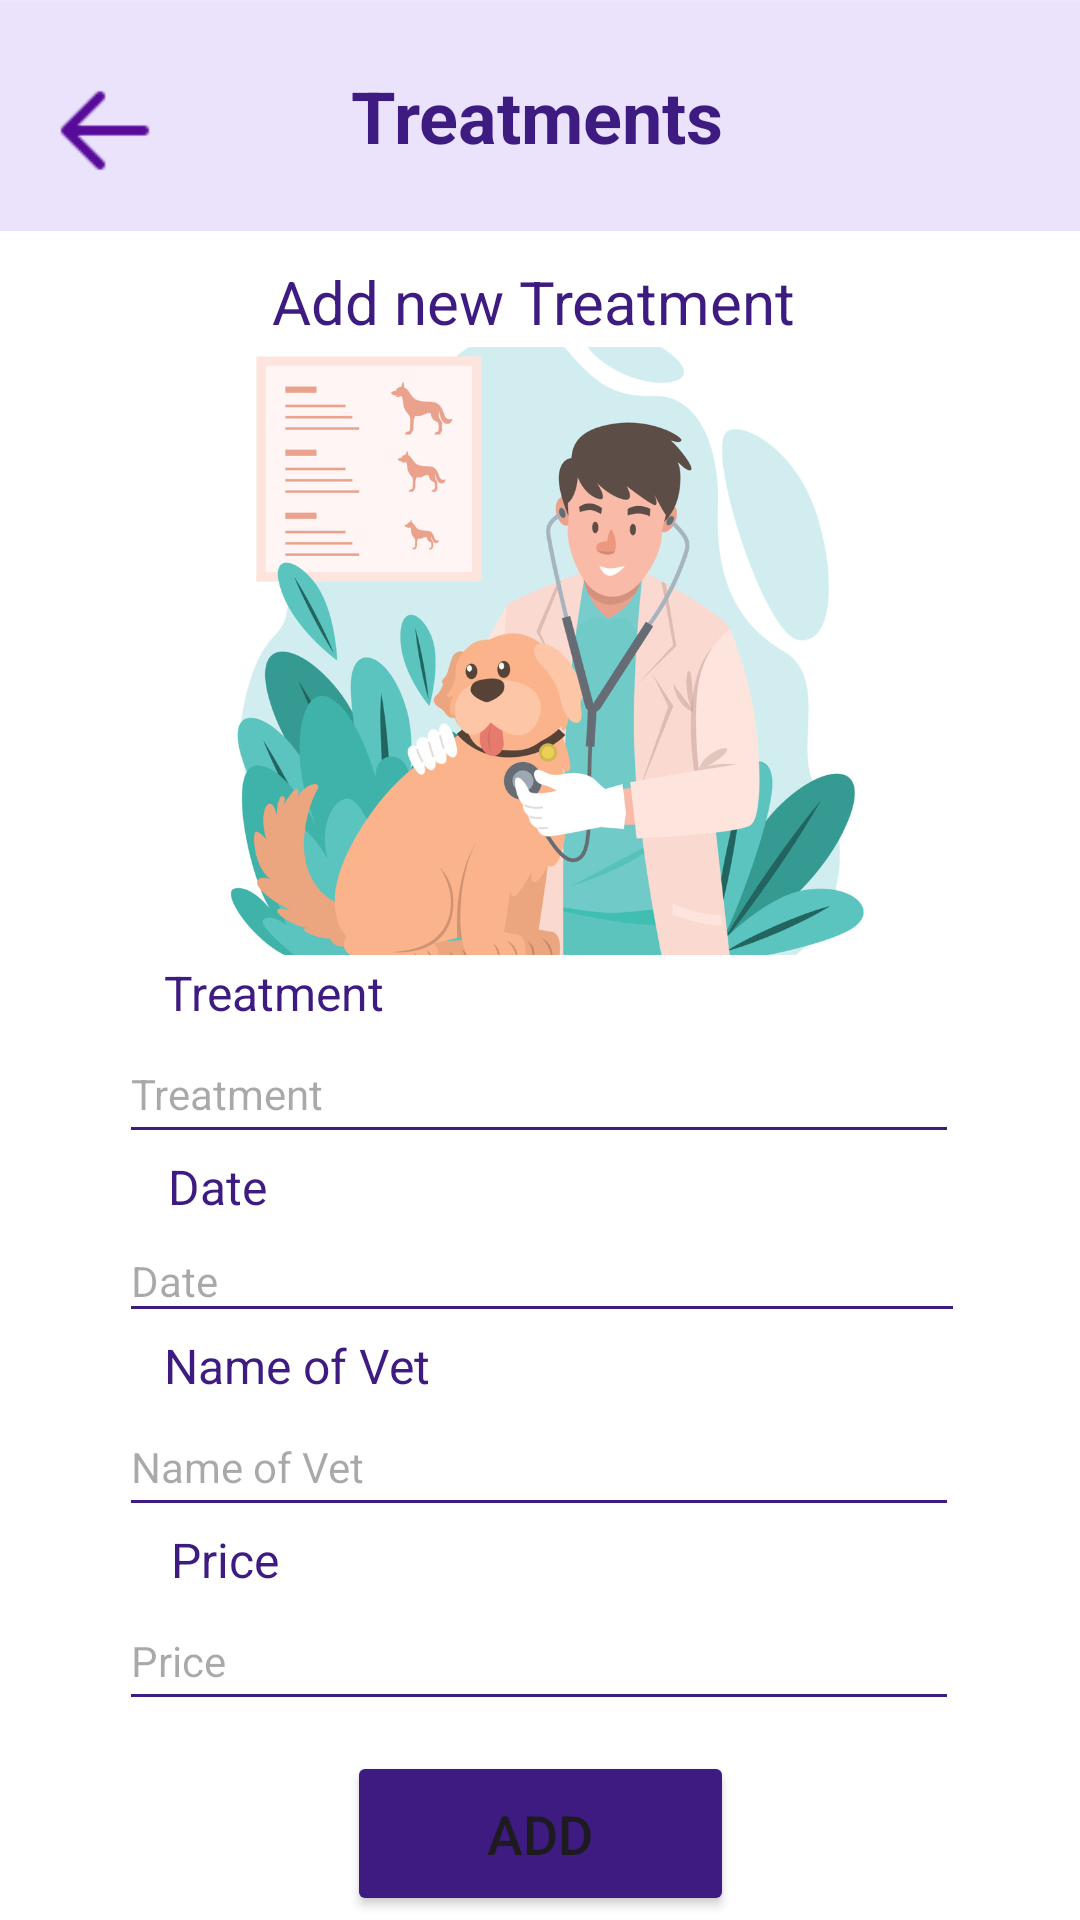

Android layout source for this screen:
<!-- AndroidManifest.xml: application theme Theme.Lab_Exam02 -->
<!-- res/layout/activity_treatments.xml -->
<?xml version="1.0" encoding="utf-8"?>
<androidx.constraintlayout.widget.ConstraintLayout xmlns:android="http://schemas.android.com/apk/res/android"
    xmlns:app="http://schemas.android.com/apk/res-auto"
    xmlns:tools="http://schemas.android.com/tools"
    android:id="@+id/main"
    android:layout_width="match_parent"
    android:layout_height="match_parent"
    android:background="@color/white"
    tools:context=".activity_treatments">

    <LinearLayout
        android:layout_width="413dp"
        android:layout_height="72dp"
        android:layout_marginTop="30dp"
        android:orientation="horizontal"
        app:layout_constraintBottom_toBottomOf="parent"
        app:layout_constraintEnd_toEndOf="parent"
        app:layout_constraintStart_toStartOf="parent"
        app:layout_constraintTop_toBottomOf="@+id/btnTreatAdd">

        <ImageView
            android:id="@+id/treatments_home"
            android:layout_width="wrap_content"
            android:layout_height="wrap_content"
            android:layout_weight="1"
            app:srcCompat="@drawable/nav_home" />

        <ImageView
            android:id="@+id/treatments_health"
            android:layout_width="wrap_content"
            android:layout_height="wrap_content"
            android:layout_weight="1"
            app:srcCompat="@drawable/nav_health" />

        <ImageView
            android:id="@+id/treatments_shop"
            android:layout_width="wrap_content"
            android:layout_height="wrap_content"
            android:layout_weight="1"
            app:srcCompat="@drawable/nav_shop" />

        <ImageView
            android:id="@+id/treatments_profile"
            android:layout_width="wrap_content"
            android:layout_height="wrap_content"
            android:layout_weight="1"
            app:srcCompat="@drawable/nav_profile" />
    </LinearLayout>

    <Button
        android:id="@+id/btnTreatAdd"
        android:layout_width="129dp"
        android:layout_height="55dp"
        android:layout_marginTop="10dp"
        android:backgroundTint="@color/dark_purple"
        android:text="@string/btnTreatAdd"
        android:textSize="18sp"
        app:layout_constraintEnd_toEndOf="parent"
        app:layout_constraintStart_toStartOf="parent"
        app:layout_constraintTop_toBottomOf="@+id/hntTreat_price" />

    <EditText
        android:id="@+id/hntTreat_price"
        android:layout_width="280dp"
        android:layout_height="43dp"
        android:backgroundTint="@color/dark_purple"
        android:ems="10"
        android:hint="@string/hntTreat_price"
        android:inputType="text"
        android:textSize="14sp"
        app:layout_constraintEnd_toEndOf="parent"
        app:layout_constraintHorizontal_bias="0.496"
        app:layout_constraintStart_toStartOf="parent"
        app:layout_constraintTop_toBottomOf="@+id/treat_price" />

    <TextView
        android:id="@+id/treat_price"
        android:layout_width="wrap_content"
        android:layout_height="wrap_content"
        android:layout_marginBottom="4dp"
        android:text="@string/treat_price"
        android:textColor="@color/dark_purple"
        android:textSize="16sp"
        app:layout_constraintBottom_toTopOf="@+id/petNameData"
        app:layout_constraintEnd_toEndOf="parent"
        app:layout_constraintHorizontal_bias="0.176"
        app:layout_constraintStart_toStartOf="parent"
        app:layout_constraintTop_toBottomOf="@+id/hntTreat_vet" />

    <EditText
        android:id="@+id/hntTreat_vet"
        android:layout_width="280dp"
        android:layout_height="43dp"
        android:backgroundTint="@color/dark_purple"
        android:ems="10"
        android:hint="@string/hntTreat_vet"
        android:inputType="text"
        android:textSize="14sp"
        app:layout_constraintEnd_toEndOf="parent"
        app:layout_constraintHorizontal_bias="0.496"
        app:layout_constraintStart_toStartOf="parent"
        app:layout_constraintTop_toBottomOf="@+id/treat_vet" />

    <TextView
        android:id="@+id/treat_vet"
        android:layout_width="wrap_content"
        android:layout_height="wrap_content"
        android:layout_marginBottom="4dp"
        android:text="@string/treat_vet"
        android:textColor="@color/dark_purple"
        android:textSize="16sp"
        app:layout_constraintBottom_toTopOf="@+id/petNameData"
        app:layout_constraintEnd_toEndOf="parent"
        app:layout_constraintHorizontal_bias="0.201"
        app:layout_constraintStart_toStartOf="parent"
        app:layout_constraintTop_toBottomOf="@+id/hntTreat_date" />

    <EditText
        android:id="@+id/hntTreat_date"
        android:layout_width="282dp"
        android:layout_height="38dp"
        android:layout_marginStart="65dp"
        android:layout_marginEnd="64dp"
        android:backgroundTint="@color/dark_purple"
        android:ems="10"
        android:hint="@string/hntTreat_date"
        android:inputType="date"
        android:textSize="14sp"
        app:layout_constraintEnd_toEndOf="parent"
        app:layout_constraintStart_toStartOf="parent"
        app:layout_constraintTop_toBottomOf="@+id/treat_date" />

    <TextView
        android:id="@+id/treat_date"
        android:layout_width="wrap_content"
        android:layout_height="wrap_content"
        android:layout_marginBottom="4dp"
        android:text="@string/treat_date"
        android:textColor="@color/dark_purple"
        android:textSize="16sp"
        app:layout_constraintBottom_toTopOf="@+id/petNameData"
        app:layout_constraintEnd_toEndOf="parent"
        app:layout_constraintHorizontal_bias="0.171"
        app:layout_constraintStart_toStartOf="parent"
        app:layout_constraintTop_toBottomOf="@+id/hntTreat_name" />

    <EditText
        android:id="@+id/hntTreat_name"
        android:layout_width="280dp"
        android:layout_height="43dp"
        android:backgroundTint="@color/dark_purple"
        android:ems="10"
        android:hint="@string/hntTreat_name"
        android:inputType="text"
        android:textSize="14sp"
        app:layout_constraintEnd_toEndOf="parent"
        app:layout_constraintHorizontal_bias="0.496"
        app:layout_constraintStart_toStartOf="parent"
        app:layout_constraintTop_toBottomOf="@+id/treat_name" />

    <TextView
        android:id="@+id/treat_name"
        android:layout_width="wrap_content"
        android:layout_height="wrap_content"
        android:layout_marginBottom="4dp"
        android:text="@string/treat_name"
        android:textColor="@color/dark_purple"
        android:textSize="16sp"
        app:layout_constraintBottom_toTopOf="@+id/petNameData"
        app:layout_constraintEnd_toEndOf="parent"
        app:layout_constraintHorizontal_bias="0.191"
        app:layout_constraintStart_toStartOf="parent"
        app:layout_constraintTop_toBottomOf="@+id/treatment_img" />

    <TextView
        android:id="@+id/treatment_title"
        android:layout_width="wrap_content"
        android:layout_height="wrap_content"
        android:layout_marginTop="10dp"
        android:text="@string/treatment_title"
        android:textColor="@color/dark_purple"
        android:textSize="20sp"
        app:layout_constraintEnd_toEndOf="parent"
        app:layout_constraintHorizontal_bias="0.489"
        app:layout_constraintStart_toStartOf="parent"
        app:layout_constraintTop_toBottomOf="@+id/img_top_edit_profile6" />

    <ImageView
        android:id="@+id/img_top_edit_profile6"
        android:layout_width="410dp"
        android:layout_height="77dp"
        app:layout_constraintEnd_toEndOf="parent"
        app:layout_constraintStart_toStartOf="parent"
        app:layout_constraintTop_toTopOf="parent"
        app:srcCompat="@drawable/img_top" />

    <TextView
        android:id="@+id/treatment"
        android:layout_width="wrap_content"
        android:layout_height="wrap_content"
        android:text="@string/treatment"
        android:textColor="@color/dark_purple"
        android:textSize="24sp"
        android:textStyle="bold"
        app:layout_constraintBottom_toBottomOf="@+id/img_top_edit_profile6"
        app:layout_constraintEnd_toEndOf="parent"
        app:layout_constraintHorizontal_bias="0.496"
        app:layout_constraintStart_toStartOf="parent"
        app:layout_constraintTop_toTopOf="@+id/img_top_edit_profile6" />

    <ImageView
        android:id="@+id/treatmentArrowBack"
        android:layout_width="42dp"
        android:layout_height="39dp"
        app:layout_constraintBottom_toTopOf="@+id/treatment_title"
        app:layout_constraintEnd_toEndOf="parent"
        app:layout_constraintHorizontal_bias="0.044"
        app:layout_constraintStart_toStartOf="parent"
        app:layout_constraintTop_toTopOf="@+id/img_top_edit_profile6"
        app:srcCompat="@drawable/arrowback" />

    <ImageView
        android:id="@+id/treatment_img"
        android:layout_width="246dp"
        android:layout_height="206dp"
        android:layout_marginStart="102dp"
        android:layout_marginEnd="102dp"
        app:layout_constraintEnd_toEndOf="parent"
        app:layout_constraintHorizontal_bias="0.5"
        app:layout_constraintStart_toStartOf="parent"
        app:layout_constraintTop_toBottomOf="@+id/treatment_title"
        app:srcCompat="@drawable/treatment_img" />

</androidx.constraintlayout.widget.ConstraintLayout>
<!-- resources referenced by this layout -->
<resources>
  <color name="dark_purple">#3D1B81</color>
  <color name="white">#FFFFFFFF</color>
  <!-- drawable arrowback: png bitmap (drawable, 277 bytes) -->
  <!-- drawable img_top: png bitmap (drawable, 704 bytes) -->
  <!-- drawable nav_health: png bitmap (drawable, 8748 bytes) -->
  <!-- drawable nav_home: png bitmap (drawable, 2476 bytes) -->
  <!-- drawable nav_profile: png bitmap (drawable, 2375 bytes) -->
  <!-- drawable nav_shop: png bitmap (drawable, 7385 bytes) -->
  <!-- drawable treatment_img: jpg bitmap (drawable, 116701 bytes) -->
  <string name="btnTreatAdd">Add</string>
  <string name="hntTreat_date">Date</string>
  <string name="hntTreat_name">Treatment</string>
  <string name="hntTreat_price">Price</string>
  <string name="hntTreat_vet">Name of Vet</string>
  <string name="treat_date">Date</string>
  <string name="treat_name">Treatment</string>
  <string name="treat_price">Price</string>
  <string name="treat_vet">Name of Vet</string>
  <string name="treatment">Treatments</string>
  <string name="treatment_title">Add new Treatment</string>
  <style name="Theme.Lab_Exam02" parent="Base.Theme.Lab_Exam02" />
  <style name="Base.Theme.Lab_Exam02" parent="Theme.Material3.DayNight.NoActionBar">
          
          
      </style>
</resources>
